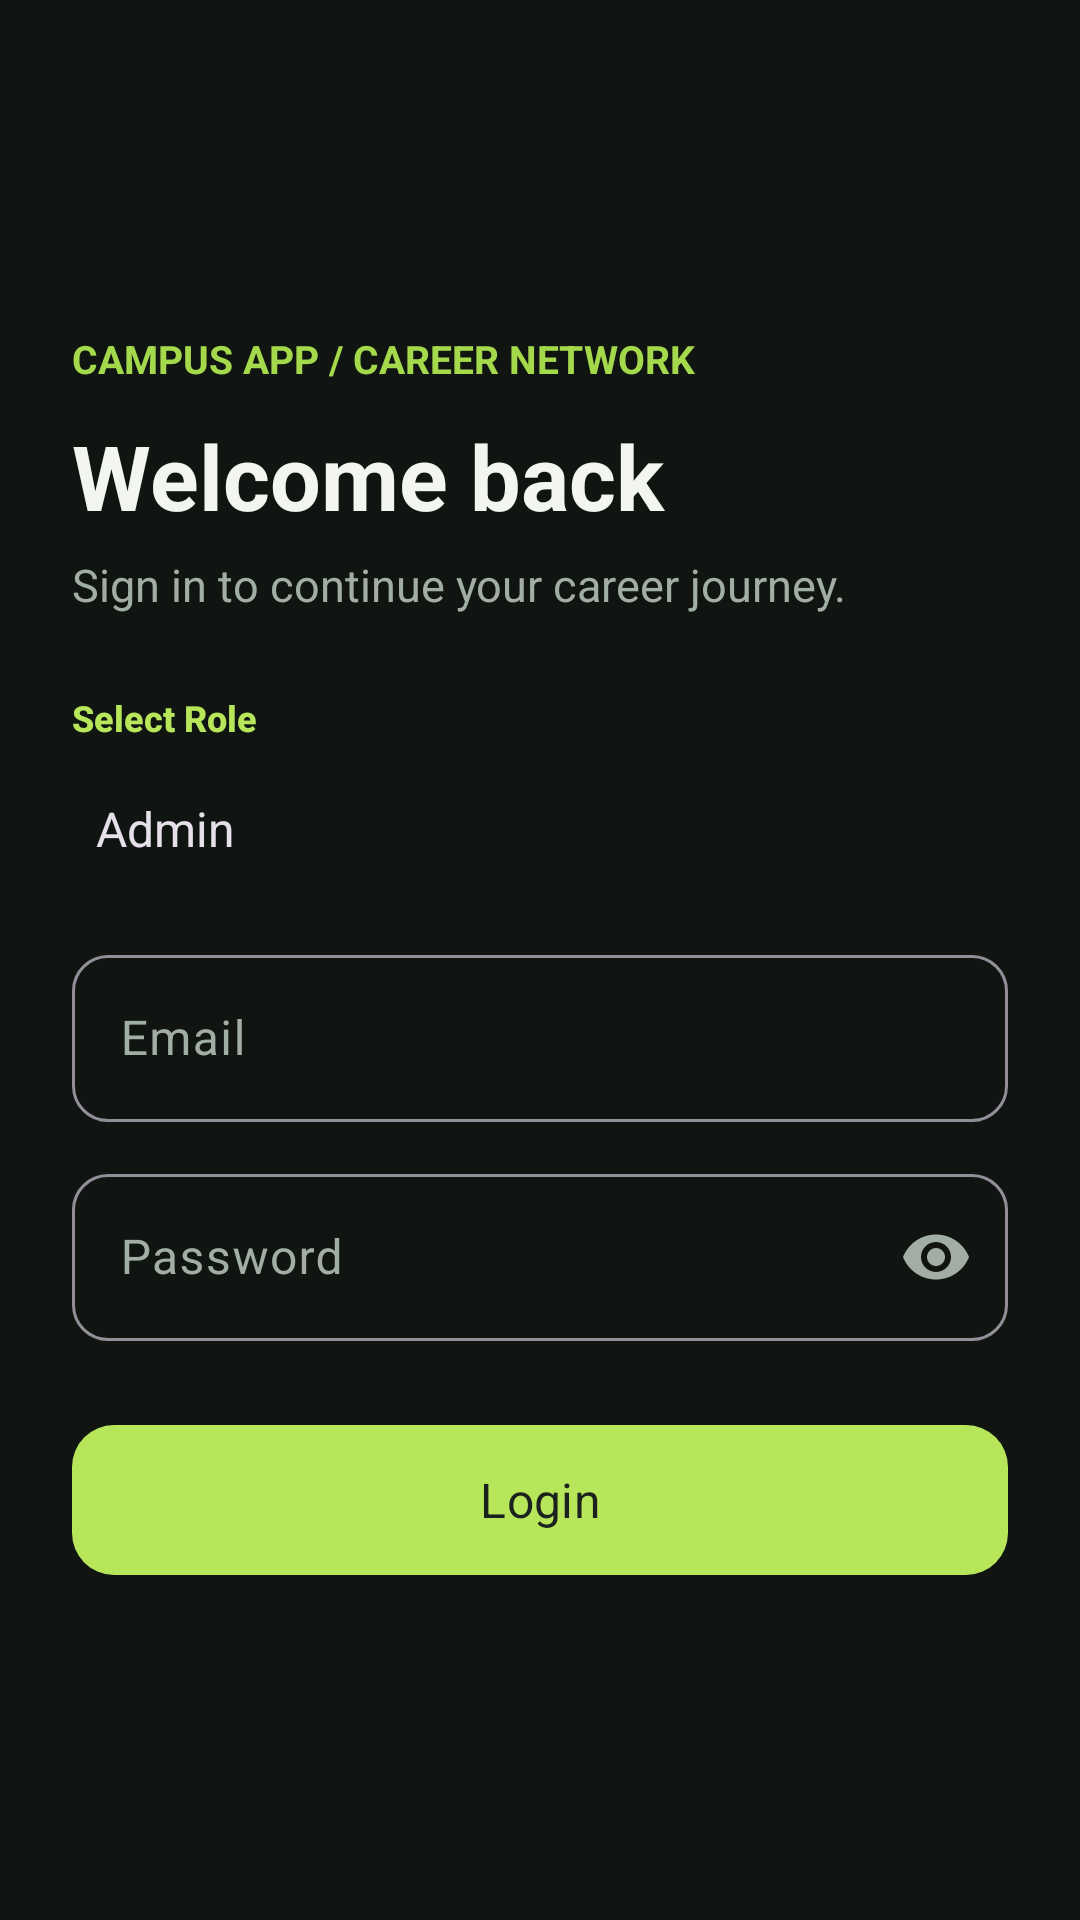

Layout XML and referenced resources for this Android screen:
<!-- AndroidManifest.xml: application theme Theme.CRS2025 -->
<!-- res/layout/activity_login.xml -->
<?xml version="1.0" encoding="utf-8"?>
<ScrollView xmlns:android="http://schemas.android.com/apk/res/android"
    xmlns:app="http://schemas.android.com/apk/res-auto"
    xmlns:tools="http://schemas.android.com/tools"
    android:layout_width="match_parent"
    android:layout_height="match_parent"
    android:background="@color/background_light"
    android:fillViewport="true"
    tools:context=".activities.LoginActivity">

    <LinearLayout
        android:layout_width="match_parent"
        android:layout_height="match_parent"
        android:gravity="center_vertical"
        android:orientation="vertical"
        android:paddingStart="24dp"
        android:paddingTop="32dp"
        android:paddingEnd="24dp"
        android:paddingBottom="32dp">

        <TextView
            android:layout_width="wrap_content"
            android:layout_height="wrap_content"
            android:text="CAMPUS APP / CAREER NETWORK"
            android:textColor="@color/brand_teal_dark"
            android:textSize="13sp"
            android:textStyle="bold" />

        <TextView
            style="@style/ScreenTitle"
            android:layout_marginTop="10dp"
            android:text="Welcome back" />

        <TextView
            android:layout_width="match_parent"
            android:layout_height="wrap_content"
            android:layout_marginTop="6dp"
            android:layout_marginBottom="26dp"
            android:text="Sign in to continue your career journey."
            android:textColor="@color/text_secondary"
            android:textSize="15sp" />

        <TextView
            style="@style/SectionLabel"
            android:layout_width="match_parent"
            android:layout_height="wrap_content"
            android:text="Select Role"
            android:paddingBottom="4dp" />

        <com.google.android.material.textfield.TextInputLayout
            android:layout_width="match_parent"
            android:layout_height="wrap_content"
            app:endIconMode="none">

            <Spinner
                android:id="@+id/spinner_role"
                android:layout_width="match_parent"
                android:layout_height="wrap_content"
                android:entries="@array/roles"
                android:background="@android:color/transparent"
                android:paddingTop="14dp"
                android:paddingBottom="14dp" />
        </com.google.android.material.textfield.TextInputLayout>

        <com.google.android.material.textfield.TextInputLayout
            android:layout_width="match_parent"
            android:layout_height="wrap_content"
            app:endIconMode="clear_text"
            android:layout_marginTop="12dp"
            app:boxBackgroundMode="outline"
            app:boxCornerRadiusTopStart="12dp"
            app:boxCornerRadiusTopEnd="12dp"
            app:boxCornerRadiusBottomStart="12dp"
            app:boxCornerRadiusBottomEnd="12dp">

            <com.google.android.material.textfield.TextInputEditText
                android:id="@+id/et_email"
                android:layout_width="match_parent"
                android:layout_height="wrap_content"
                android:inputType="textEmailAddress"
                android:hint="Email"/>
        </com.google.android.material.textfield.TextInputLayout>

        <com.google.android.material.textfield.TextInputLayout
            android:layout_width="match_parent"
            android:layout_height="wrap_content"
            app:endIconMode="password_toggle"
            android:layout_marginTop="12dp"
            app:boxBackgroundMode="outline"
            app:boxCornerRadiusTopStart="12dp"
            app:boxCornerRadiusTopEnd="12dp"
            app:boxCornerRadiusBottomStart="12dp"
            app:boxCornerRadiusBottomEnd="12dp">

            <com.google.android.material.textfield.TextInputEditText
                android:id="@+id/et_password"
                android:layout_width="match_parent"
                android:layout_height="wrap_content"
                android:inputType="textPassword"
                android:hint="Password"/>
        </com.google.android.material.textfield.TextInputLayout>

        <com.google.android.material.button.MaterialButton
            android:id="@+id/btn_login"
            android:layout_width="match_parent"
            android:layout_height="58dp"
            android:text="Login"
            android:layout_marginTop="24dp"
            android:textSize="16sp"
            app:backgroundTint="@color/brand_teal"
            app:cornerRadius="14dp" />
    </LinearLayout>
</ScrollView>
<!-- resources referenced by this layout -->
<resources>
  <string-array name="roles">
              <item>Admin</item>
              <item>Student</item>
              <item>Company</item>
          </string-array>
  <color name="background_light">#FF101512</color>
  <color name="brand_teal">#FFB7E65B</color>
  <color name="brand_teal_dark">#FFA5D94C</color>
  <color name="text_secondary">#FFA2AEA5</color>
  <style name="ScreenTitle">
          <item name="android:layout_width">match_parent</item>
          <item name="android:layout_height">wrap_content</item>
          <item name="android:textColor">@color/text_primary</item>
          <item name="android:textSize">30sp</item>
          <item name="android:textStyle">bold</item>
          <item name="android:fontFamily">sans-serif</item>
      </style>
  <style name="SectionLabel">
          <item name="android:layout_width">match_parent</item>
          <item name="android:layout_height">wrap_content</item>
          <item name="android:textColor">@color/brand_teal</item>
          <item name="android:textSize">12sp</item>
          <item name="android:textStyle">bold</item>
          <item name="android:fontFamily">sans-serif-medium</item>
      </style>
  <style name="Theme.CRS2025" parent="Base.Theme.CRS2025" />
  <color name="text_primary">#FFF2F6EF</color>
  <style name="Base.Theme.CRS2025" parent="Theme.Material3.Dark.NoActionBar">
          <item name="colorPrimary">@color/brand_teal</item>
          <item name="colorOnPrimary">@color/brand_ink</item>
          <item name="colorSecondary">@color/brand_coral</item>
          <item name="colorOnSecondary">@color/brand_ink</item>
          <item name="colorTertiary">@color/brand_lime</item>
          <item name="colorOnTertiary">@color/brand_ink</item>
          <item name="android:colorAccent">@color/brand_teal</item>
          <item name="android:windowBackground">@color/background_light</item>
          <item name="android:colorBackground">@color/background_light</item>
          <item name="colorOnBackground">@color/text_primary</item>
          <item name="colorSurface">@color/surface_card</item>
          <item name="colorOnSurface">@color/text_primary</item>
          <item name="colorSurfaceVariant">@color/surface_variant</item>
          <item name="colorOnSurfaceVariant">@color/text_secondary</item>
          <item name="android:statusBarColor">@color/background_light</item>
          <item name="android:navigationBarColor">@color/background_light</item>
          <item name="android:windowLightStatusBar">false</item>
          <item name="android:fontFamily">sans-serif</item>
      </style>
  <color name="brand_ink">#FF1B221E</color>
  <color name="brand_coral">#FFFB846F</color>
  <color name="brand_lime">#FFC8F477</color>
  <color name="surface_card">#FF1B221E</color>
  <color name="surface_variant">#FF252E29</color>
</resources>
